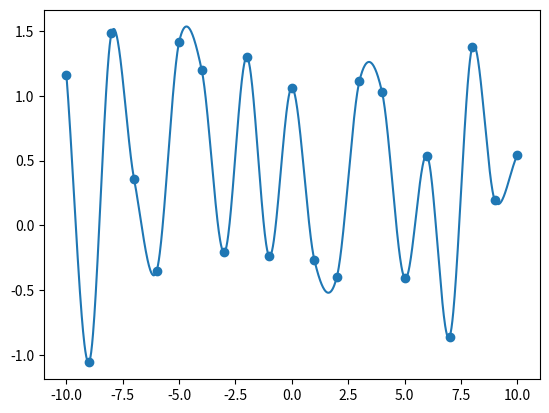

The script that saved this image:
import numpy as np

def catmull_rom_one_point(x, v0, v1, v2, v3):
    """Computes interpolated y-coord for given x-coord using Catmull-Rom.
    Computes an interpolated y-coordinate for the given x-coordinate between
    the support points v1 and v2. The neighboring support points v0 and v3 are
    used by Catmull-Rom to ensure a smooth transition between the spline
    segments.
    Args:
        x: the x-coord, for which the y-coord is needed
        v0: 1st support point
        v1: 2nd support point
        v2: 3rd support point
        v3: 4th support point
    """
    c1 = 1. * v1
    c2 = -.5 * v0 + .5 * v2
    c3 = 1. * v0 + -2.5 * v1 + 2. * v2 -.5 * v3
    c4 = -.5 * v0 + 1.5 * v1 + -1.5 * v2 + .5 * v3
    return (((c4 * x + c3) * x + c2) * x + c1)

def catmull_rom(p_x, p_y, res):
    """Computes Catmull-Rom Spline for given support points and resolution.
    Args:
        p_x: array of x-coords
        p_y: array of y-coords
        res: resolution of a segment (including the start point, but not the
            endpoint of the segment)
    """
    # create arrays for spline points
    x_intpol = np.empty(res*(len(p_x)-1) + 1)
    y_intpol = np.empty(res*(len(p_x)-1) + 1)

    # set the last x- and y-coord, the others will be set in the loop
    x_intpol[-1] = p_x[-1]
    y_intpol[-1] = p_y[-1]

    # loop over segments (we have n-1 segments for n points)
    for i in range(len(p_x)-1):
        # set x-coords
        x_intpol[i*res:(i+1)*res] = np.linspace(
            p_x[i], p_x[i+1], res, endpoint=False)
        if i == 0:
            # need to estimate an additional support point before the first
            y_intpol[:res] = np.array([
                catmull_rom_one_point(
                    x,
                    p_y[0] - (p_y[1] - p_y[0]), # estimated start point,
                    p_y[0],
                    p_y[1],
                    p_y[2])
                for x in np.linspace(0.,1.,res, endpoint=False)])
        elif i == len(p_x) - 2:
            # need to estimate an additional support point after the last
            y_intpol[i*res:-1] = np.array([
                catmull_rom_one_point(
                    x,
                    p_y[i-1],
                    p_y[i],
                    p_y[i+1],
                    p_y[i+1] + (p_y[i+1] - p_y[i]) # estimated end point
                ) for x in np.linspace(0.,1.,res, endpoint=False)])
        else:
            y_intpol[i*res:(i+1)*res] = np.array([
                catmull_rom_one_point(
                    x,
                    p_y[i-1],
                    p_y[i],
                    p_y[i+1],
                    p_y[i+2]) for x in np.linspace(0.,1.,res, endpoint=False)])


    return (x_intpol, y_intpol)


if __name__ == '__main__':
    import matplotlib.pyplot as plt

    # set the resolution (number of interpolated points between each pair of
    # points, including the start point, but excluding the endpoint of each
    # interval)
    res = 50

    # generate some random support points
    p_x = np.arange(-10,11, dtype='float32')
    p_y = np.zeros_like(p_x)
    for i in range(len(p_x)):
        p_y[i] = np.random.rand()*3. - 1.5

    # do the catmull-rom
    x_intpol, y_intpol = catmull_rom(p_x, p_y, res)

    # fancy plotting
    plt.figure()
    plt.scatter(p_x, p_y)
    plt.plot(x_intpol, y_intpol)
    plt.show()

# vim: set ts=4 sw=4 sts=4 expandtab:
